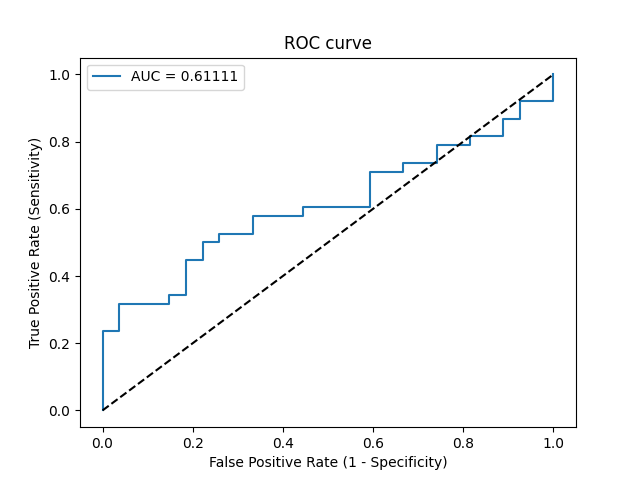

The data file committed next to this chart (first rows):
Threshold, Sensitivity, Specificity, NPV, PPV
inf, 0.0, 1.0, 0.4154, 0
0.6101, 0.02632, 1.0, 0.4219, 1.0
0.6016, 0.2368, 1.0, 0.4821, 1.0
0.6015, 0.2368, 0.963, 0.4727, 0.9
0.5988, 0.3158, 0.963, 0.5, 0.9231
0.5972, 0.3158, 0.8519, 0.4694, 0.75
0.5964, 0.3421, 0.8519, 0.4792, 0.7647
0.5963, 0.3421, 0.8148, 0.4681, 0.7222
0.5935, 0.4474, 0.8148, 0.5116, 0.7727
0.5928, 0.4474, 0.7778, 0.5, 0.7391
0.5916, 0.5, 0.7778, 0.525, 0.76
0.5916, 0.5, 0.7407, 0.5128, 0.7308
0.5911, 0.5263, 0.7407, 0.5263, 0.7407
0.591, 0.5263, 0.6667, 0.5, 0.6897
0.5902, 0.5789, 0.6667, 0.5294, 0.7097
0.5885, 0.5789, 0.5556, 0.4839, 0.6471
0.588, 0.6053, 0.5556, 0.5, 0.6571
0.5866, 0.6053, 0.4074, 0.4231, 0.5897
0.5853, 0.7105, 0.4074, 0.5, 0.6279
0.5823, 0.7105, 0.3333, 0.45, 0.6
0.5823, 0.7368, 0.3333, 0.4737, 0.6087
0.5807, 0.7368, 0.2593, 0.4118, 0.5833
0.5805, 0.7895, 0.2593, 0.4667, 0.6
0.5788, 0.7895, 0.1852, 0.3846, 0.5769
0.5778, 0.8158, 0.1852, 0.4167, 0.5849
0.5729, 0.8158, 0.1111, 0.3, 0.5636
0.5722, 0.8684, 0.1111, 0.375, 0.5789
0.5706, 0.8684, 0.07407, 0.2857, 0.569
0.5605, 0.9211, 0.07407, 0.4, 0.5833
0.538, 0.9211, 0.0, 0.0, 0.5645
0.5086, 1.0, 0.0, 0, 0.5846
